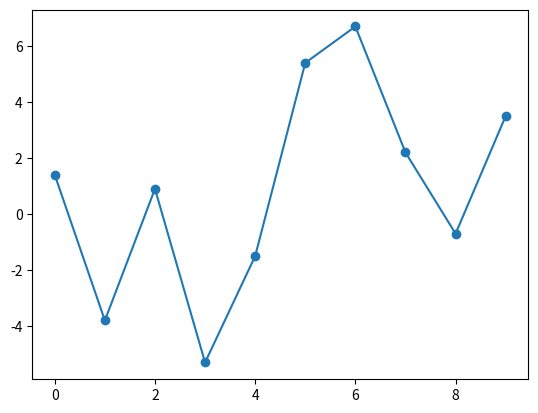
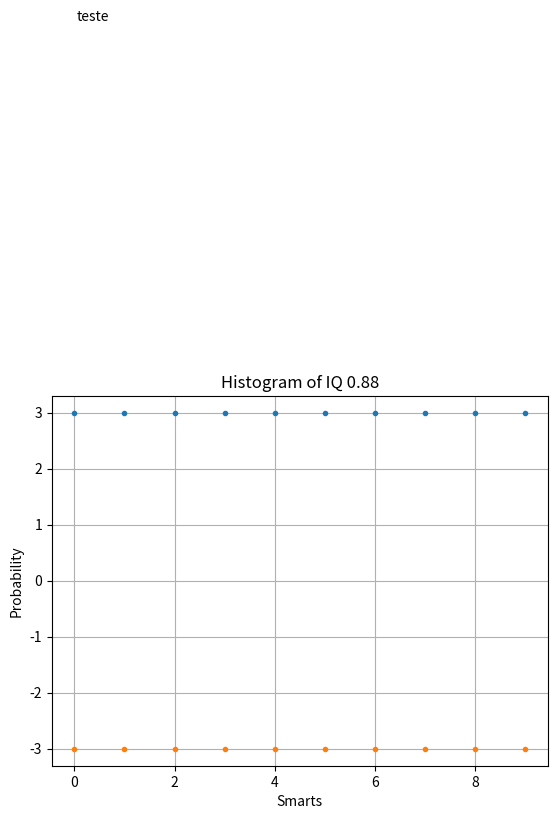
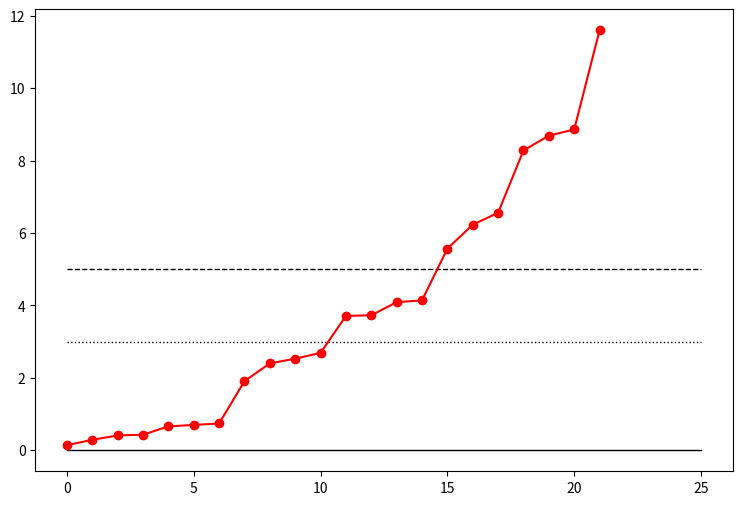

The script that saved these images, in order:
# -*- coding: utf-8 -*-
"""
Created on Fri Oct 26 12:52:46 2018

[redacted]
"""

import numpy as np
import matplotlib.pyplot as plt



x = [54.76, 52.39, 54.23, 52.86, 51.12, 56.01, 48.89, 49.06, 53.74, 56.65]
y = [53.36, 56.19, 53.33, 58.16, 52.62, 50.61, 42.19, 46.86, 54.44, 53.15]
x2 = []
y2 = []
abs_error = []
erro_3km = []

for i in range(len(x)):
    if x[i] > 50 and x[i] < 54:
        x2.append(x[i])
        y2.append(y[i])
        
    abs_error.append(round(x[i]-y[i], 4))
    erro_3km.append((3,-3))


# the histogram of the data
plt.figure(0)
plt.plot(abs_error, 'o-')
plt.figure(1)
plt.plot(erro_3km, '.')


plt.xlabel('Smarts')
plt.ylabel('Probability')
plt.title(f'Histogram of IQ {round(np.mean(abs_error), 5)}')
plt.text(0.05, 10, 'teste')
plt.grid(True)
plt.show()

plt.figure(5, figsize=[9,6])
x = [-0.7, 2.53, -0.41, 5.57, -0.43, 0.66, -8.86, -8.28, -11.6, 1.91, -8.69, -4.09, -0.14, 0.74, 3.71, 6.56, 4.14, 0.29, 2.4, 3.73, -6.23, 2.69]
abs_list = []
for value in x:
    abs_list.append(abs(value))

plt.plot([0, len(abs_list) + 3], [0, 0], color='k', linestyle='-', linewidth=1)
plt.plot([0, len(abs_list) + 3], [3, 3], color='k', linestyle=':', linewidth=1)
plt.plot([0, len(abs_list) + 3], [5, 5], color='k', linestyle='--', linewidth=1)

plt.plot(sorted(abs_list), 'ro-')
#plt.savefig('results/asd.png')


